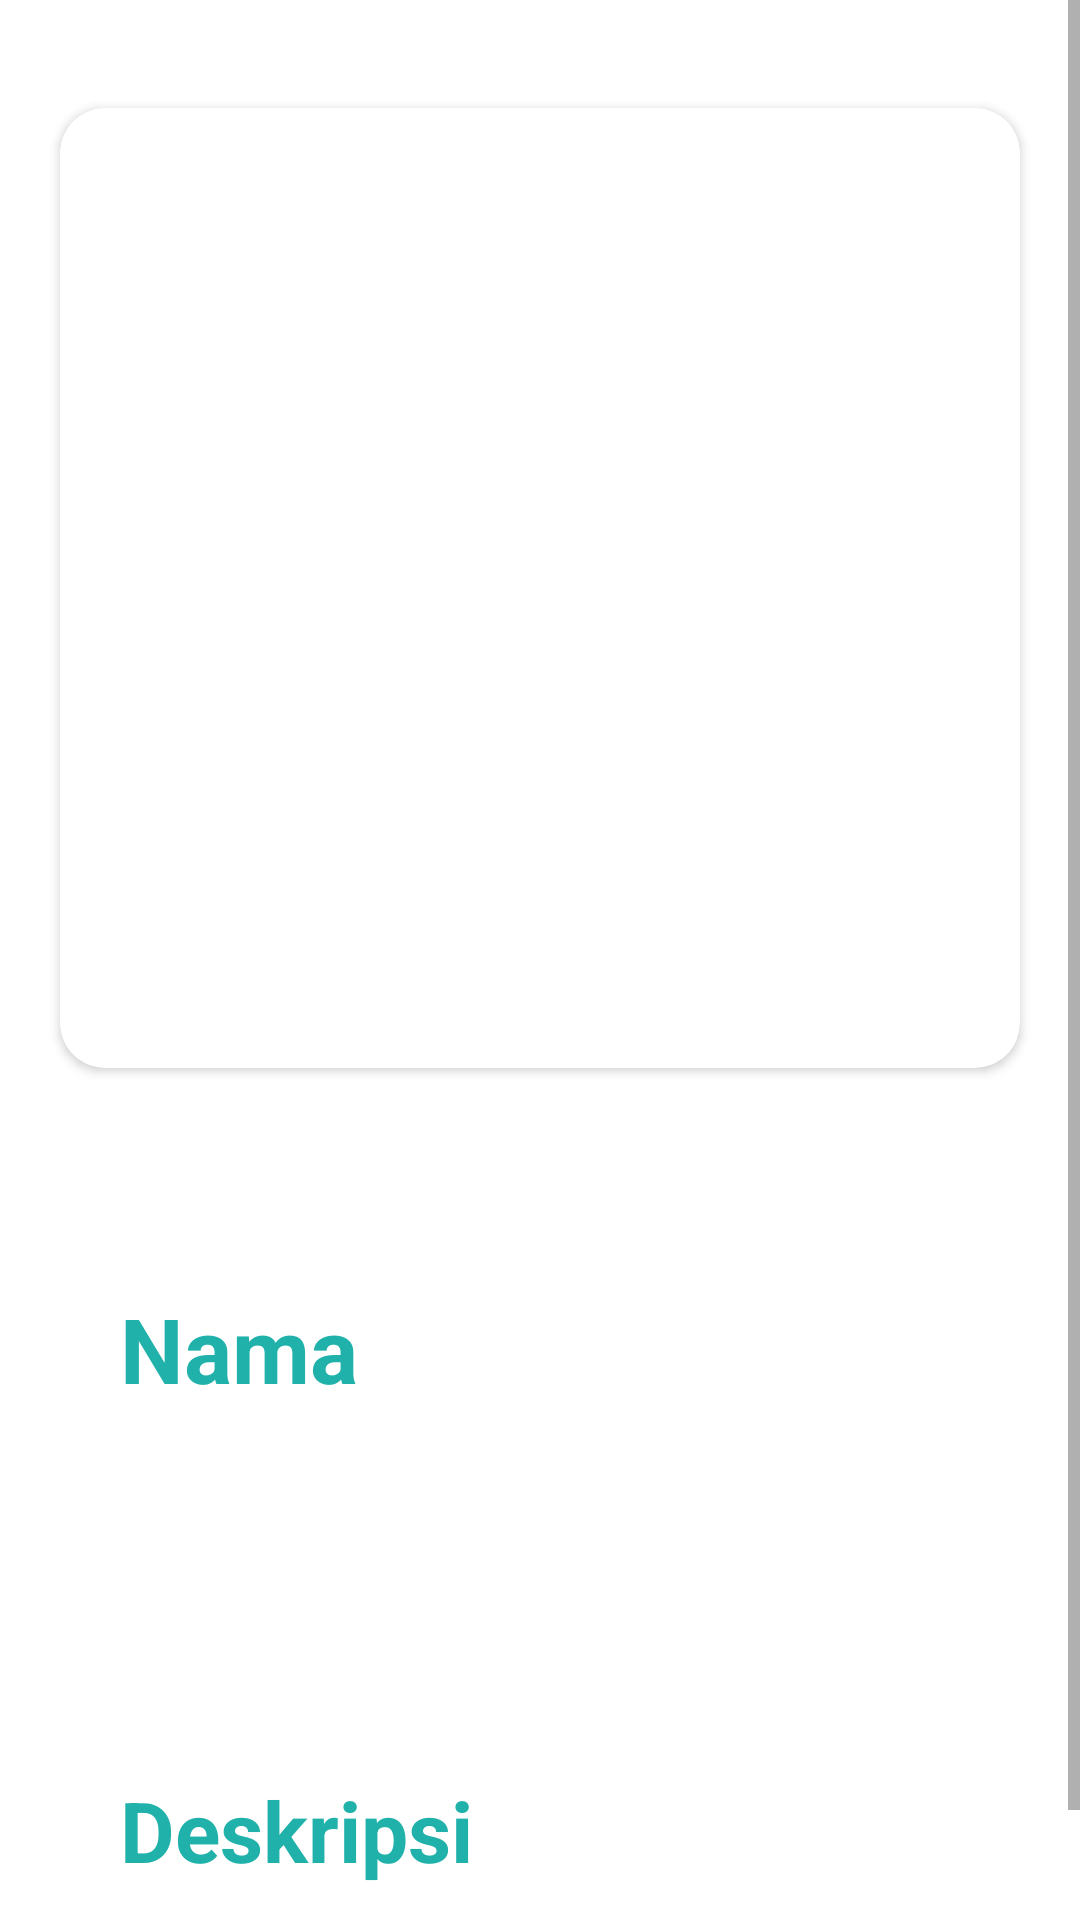

Write the Android layout XML for this screen, with the resource values it uses.
<!-- AndroidManifest.xml: application theme Theme.StoryAppSubmissionAkhir -->
<!-- res/layout/activity_detail_story.xml -->
<?xml version="1.0" encoding="utf-8"?>
<ScrollView xmlns:android="http://schemas.android.com/apk/res/android"
    xmlns:app="http://schemas.android.com/apk/res-auto"
    xmlns:tools="http://schemas.android.com/tools"
    android:layout_width="match_parent"
    android:layout_height="match_parent"
    tools:context=".ui.detailstory.DetailStoryActivity">

    <androidx.constraintlayout.widget.ConstraintLayout
        android:layout_width="match_parent"
        android:layout_height="880dp">

        <androidx.cardview.widget.CardView
            android:id="@+id/cardV"
            android:layout_width="320dp"
            android:layout_height="320dp"
            app:cardCornerRadius="15dp"
            app:layout_constraintStart_toStartOf="parent"
            app:layout_constraintTop_toTopOf="parent"
            app:layout_constraintEnd_toEndOf="parent"
            app:layout_constraintBottom_toBottomOf="parent"
            app:layout_constraintVertical_bias="0.1">

            <ImageView
                android:id="@+id/detailPhotoIv"
                android:layout_width="match_parent"
                android:layout_height="320dp"
                tools:src="@tools:sample/avatars"
                android:scaleType="centerCrop"
                android:transitionName="FotoStory"/>

        </androidx.cardview.widget.CardView>

        <TextView
            android:id="@+id/usernameTv"
            android:layout_width="0dp"
            android:layout_height="wrap_content"
            android:layout_marginHorizontal="40dp"
            android:layout_marginTop="50dp"
            android:text="@string/nama"
            android:textStyle="bold"
            android:textColor="#20B2AA"
            android:textSize="30sp"
            app:layout_constraintStart_toStartOf="parent"
            app:layout_constraintTop_toBottomOf="@id/cardV"
            app:layout_constraintEnd_toEndOf="parent"
            app:layout_constraintVertical_bias="0.1"
            app:layout_constraintBottom_toBottomOf="parent"/>

        <TextView
            android:id="@+id/detailFotoNamaTv"
            android:layout_width="0dp"
            android:layout_height="wrap_content"
            android:layout_marginHorizontal="40dp"
            android:layout_marginTop="10dp"
            android:transitionName="nama"
            android:textStyle=""
            android:textColor="@color/black"
            android:textSize="30sp"
            app:layout_constraintStart_toStartOf="parent"
            app:layout_constraintTop_toBottomOf="@id/usernameTv"
            app:layout_constraintEnd_toEndOf="parent"
            app:layout_constraintVertical_bias="0.1"
            app:layout_constraintBottom_toBottomOf="parent"/>

        <TextView
            android:id="@+id/descriptionTv"
            android:layout_width="0dp"
            android:layout_height="wrap_content"
            android:layout_marginHorizontal="40dp"
            android:layout_marginTop="50dp"
            android:text="@string/description"
            android:textStyle="bold"
            android:textColor="#20B2AA"
            android:textSize="28sp"
            app:layout_constraintStart_toStartOf="parent"
            app:layout_constraintTop_toBottomOf="@id/detailFotoNamaTv"
            app:layout_constraintEnd_toEndOf="parent"
            app:layout_constraintVertical_bias="0.1"
            app:layout_constraintBottom_toBottomOf="parent"/>

        <TextView
            android:id="@+id/detailDescriptionTv"
            android:layout_width="0dp"
            android:layout_height="wrap_content"
            android:layout_marginHorizontal="40dp"
            android:layout_marginTop="10dp"
            android:transitionName="deskripsi"
            android:textStyle=""
            android:textColor="@color/black"
            android:textSize="30sp"
            app:layout_constraintStart_toStartOf="parent"
            app:layout_constraintTop_toBottomOf="@id/descriptionTv"
            app:layout_constraintEnd_toEndOf="parent"
            app:layout_constraintVertical_bias="0.1"
            app:layout_constraintBottom_toBottomOf="parent"/>

        <ProgressBar
            android:id="@+id/loadingItemBar"
            android:layout_width="wrap_content"
            android:layout_height="wrap_content"
            android:visibility="gone"
            app:layout_constraintBottom_toBottomOf="parent"
            app:layout_constraintStart_toStartOf="parent"
            app:layout_constraintTop_toTopOf="parent"
            app:layout_constraintEnd_toEndOf="parent"/>

    </androidx.constraintlayout.widget.ConstraintLayout>

</ScrollView>
<!-- resources referenced by this layout -->
<resources>
  <color name="black">#FF000000</color>
  <string name="description">Deskripsi</string>
  <string name="nama">Nama</string>
  <style name="Theme.StoryAppSubmissionAkhir" parent="Theme.MaterialComponents.DayNight.DarkActionBar">
          
          <item name="colorPrimary">@color/teal_200</item>
          <item name="colorPrimaryVariant">@color/light_blue</item>
          <item name="colorOnPrimary">@color/white</item>
          
          <item name="colorSecondary">@color/teal_200</item>
          <item name="colorSecondaryVariant">@color/teal_700</item>
          <item name="colorOnSecondary">@color/black</item>
          
          <item name="android:statusBarColor">#20B2AA</item>
          
      </style>
  <color name="teal_200">#FF03DAC5</color>
  <color name="light_blue">#20B2AA</color>
  <color name="white">#FFFFFFFF</color>
  <color name="teal_700">#FF018786</color>
</resources>
